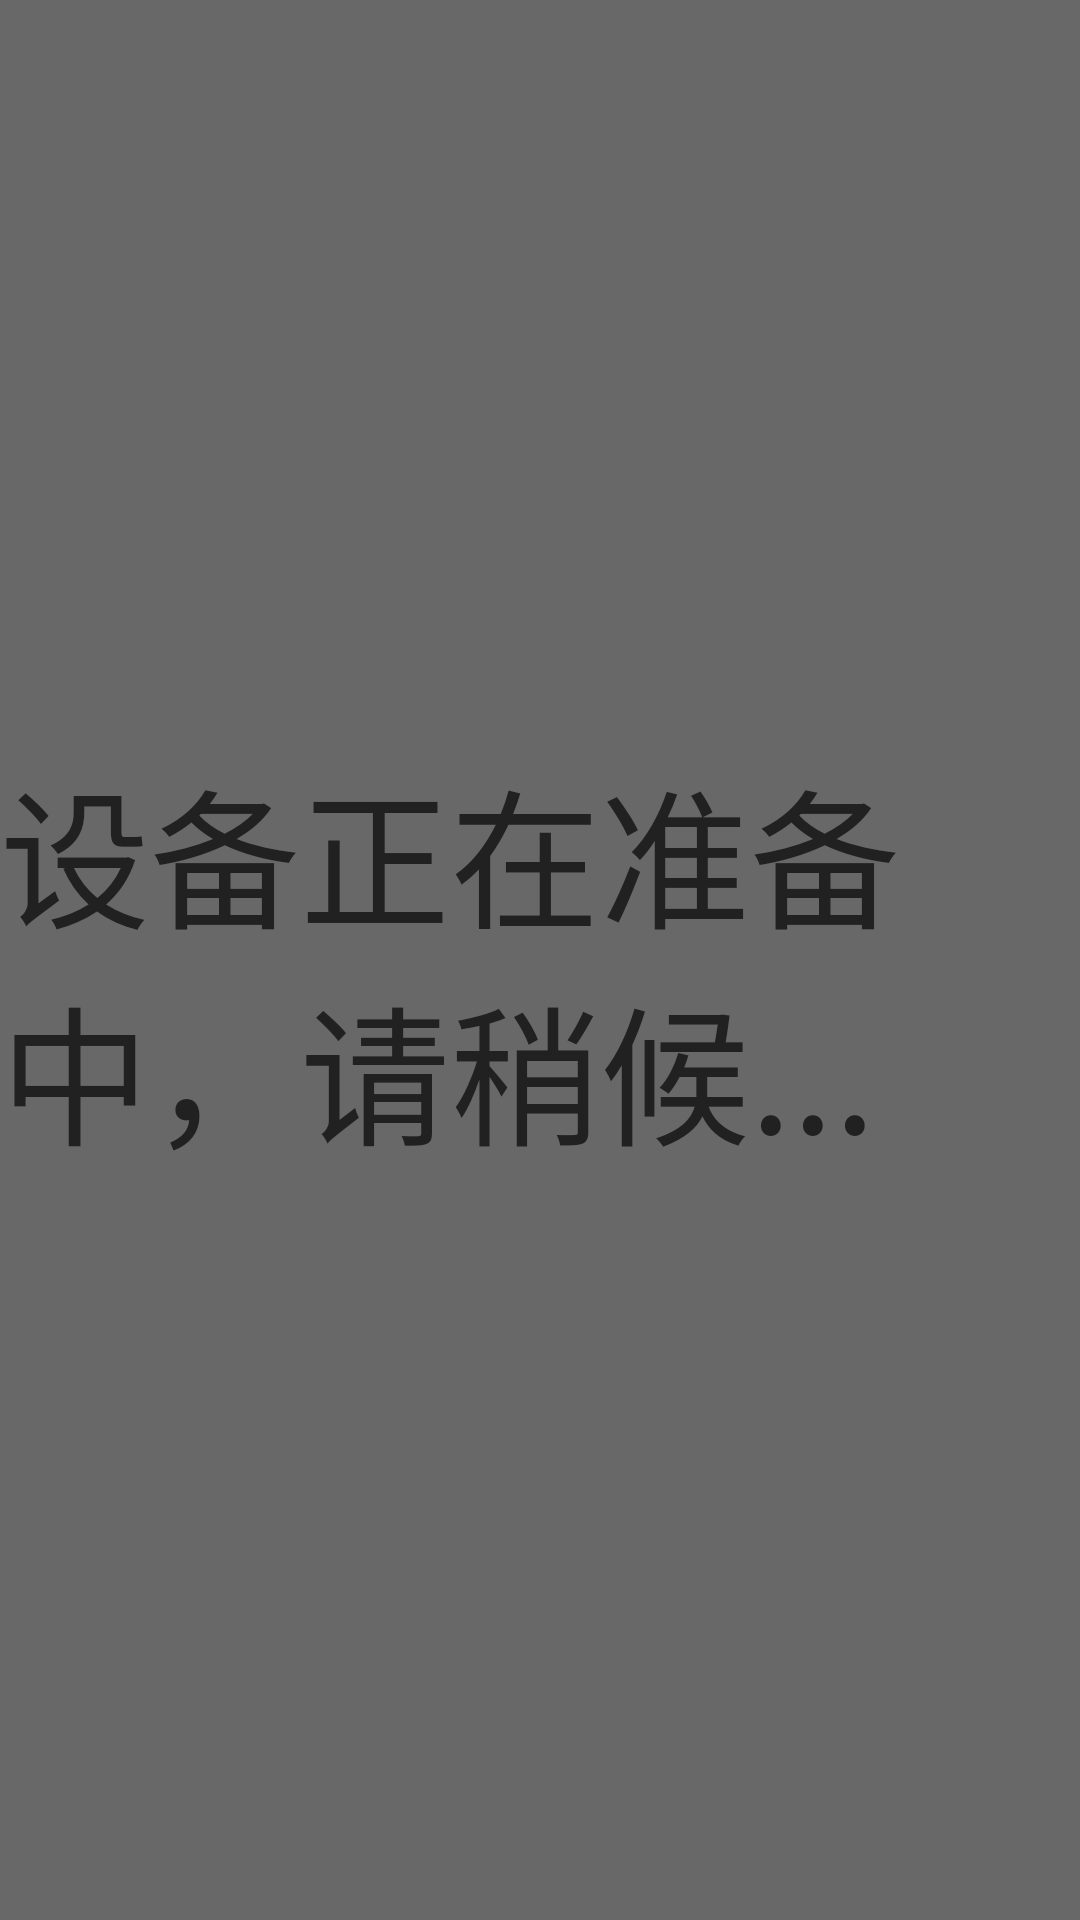

Here is an Android app screen rendered from its layout file. Give the layout XML and the strings, colors and styles it references.
<!-- AndroidManifest.xml: application theme AppTheme -->
<!-- res/layout/activity_splash.xml -->
<?xml version="1.0" encoding="utf-8"?>
<LinearLayout xmlns:android="http://schemas.android.com/apk/res/android"
    android:layout_width="match_parent"
    android:layout_height="match_parent"
   android:background="@color/grgray">


    <LinearLayout
        android:layout_width="match_parent"
        android:layout_height="match_parent"
        android:gravity="center_horizontal|center_vertical">
        <TextView
            android:layout_width="wrap_content"
            android:layout_height="wrap_content"
            android:text="设备正在准备中，请稍候..."
            android:textSize="50sp"
            android:textColor="@color/primary_text"/>


    </LinearLayout>



</LinearLayout>
<!-- resources referenced by this layout -->
<resources>
  <color name="grgray">#686868</color>
  <color name="primary_text">#212121</color>
  <style name="AppTheme" parent="Theme.AppCompat.Light.DarkActionBar">
          
          <item name="colorPrimary">@color/colorPrimary</item>
          <item name="colorPrimaryDark">@color/colorPrimaryDark</item>
          <item name="colorAccent">@color/colorAccent</item>
      </style>
  <color name="colorPrimary">#3F51B5</color>
  <color name="colorPrimaryDark">#303F9F</color>
  <color name="colorAccent">#FF4081</color>
</resources>
